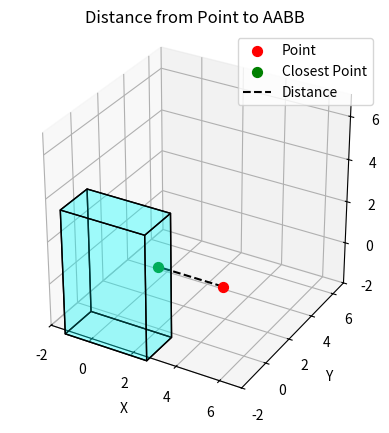

Write the Python code that produced this figure.
import numpy as np
import matplotlib.pyplot as plt
from mpl_toolkits.mplot3d import Axes3D
from matplotlib.patches import Rectangle
from mpl_toolkits.mplot3d.art3d import Poly3DCollection

def point_to_aabb_distance(center, dims, point):
    cx, cy, cz = center
    w, h, l = dims
    px, py, pz = point

    xmin, xmax = cx - w / 2, cx + w / 2
    ymin, ymax = cy - h / 2, cy + h / 2
    zmin, zmax = cz - l / 2, cz + l / 2

    qx = np.clip(px, xmin, xmax)
    qy = np.clip(py, ymin, ymax)
    qz = np.clip(pz, zmin, zmax)

    closest_point = (qx, qy, qz)
    distance = np.linalg.norm([qx - px, qy - py, qz - pz])
    return distance, closest_point

def draw_aabb(ax, center, dims):
    cx, cy, cz = center
    w, h, l = dims
    xmin, xmax = cx - w / 2, cx + w / 2
    ymin, ymax = cy - h / 2, cy + h / 2
    zmin, zmax = cz - l / 2, cz + l / 2

    corners = np.array([[xmin, ymin, zmin],
                        [xmax, ymin, zmin],
                        [xmax, ymax, zmin],
                        [xmin, ymax, zmin],
                        [xmin, ymin, zmax],
                        [xmax, ymin, zmax],
                        [xmax, ymax, zmax],
                        [xmin, ymax, zmax]])

    faces = [[corners[j] for j in [0,1,2,3]],
             [corners[j] for j in [4,5,6,7]],
             [corners[j] for j in [0,1,5,4]],
             [corners[j] for j in [2,3,7,6]],
             [corners[j] for j in [1,2,6,5]],
             [corners[j] for j in [0,3,7,4]]]

    box = Poly3DCollection(faces, facecolors='cyan', linewidths=1, edgecolors='k', alpha=0.2)
    ax.add_collection3d(box)

def main():
    # Define the box and point
    center = (0, 0, 0)
    dims = (4, 2, 6)  # width, height, length
    point = (5, 0, 1)

    # Compute distance and closest point
    distance, closest = point_to_aabb_distance(center, dims, point)
    print(f"Distance: {distance:.3f}")
    print(f"Closest point on box: {closest}")

    # Visualization
    fig = plt.figure()
    ax = fig.add_subplot(111, projection='3d')
    draw_aabb(ax, center, dims)

    # Plot original point
    ax.scatter(*point, c='r', label='Point', s=50)
    ax.scatter(*closest, c='g', label='Closest Point', s=50)

    # Line between point and closest point
    ax.plot([point[0], closest[0]], [point[1], closest[1]], [point[2], closest[2]], 'k--', label='Distance')

    ax.set_xlabel('X')
    ax.set_ylabel('Y')
    ax.set_zlabel('Z')
    ax.set_title('Distance from Point to AABB')
    ax.legend()
    ax.set_box_aspect([1,1,1])

    # Auto-scale limits
    all_points = np.array([point, closest])
    for axis in 'xyz':
        getattr(ax, f'set_{axis}lim')(all_points.min() - 2, all_points.max() + 2)

    plt.show()

if __name__ == '__main__':
    main()
